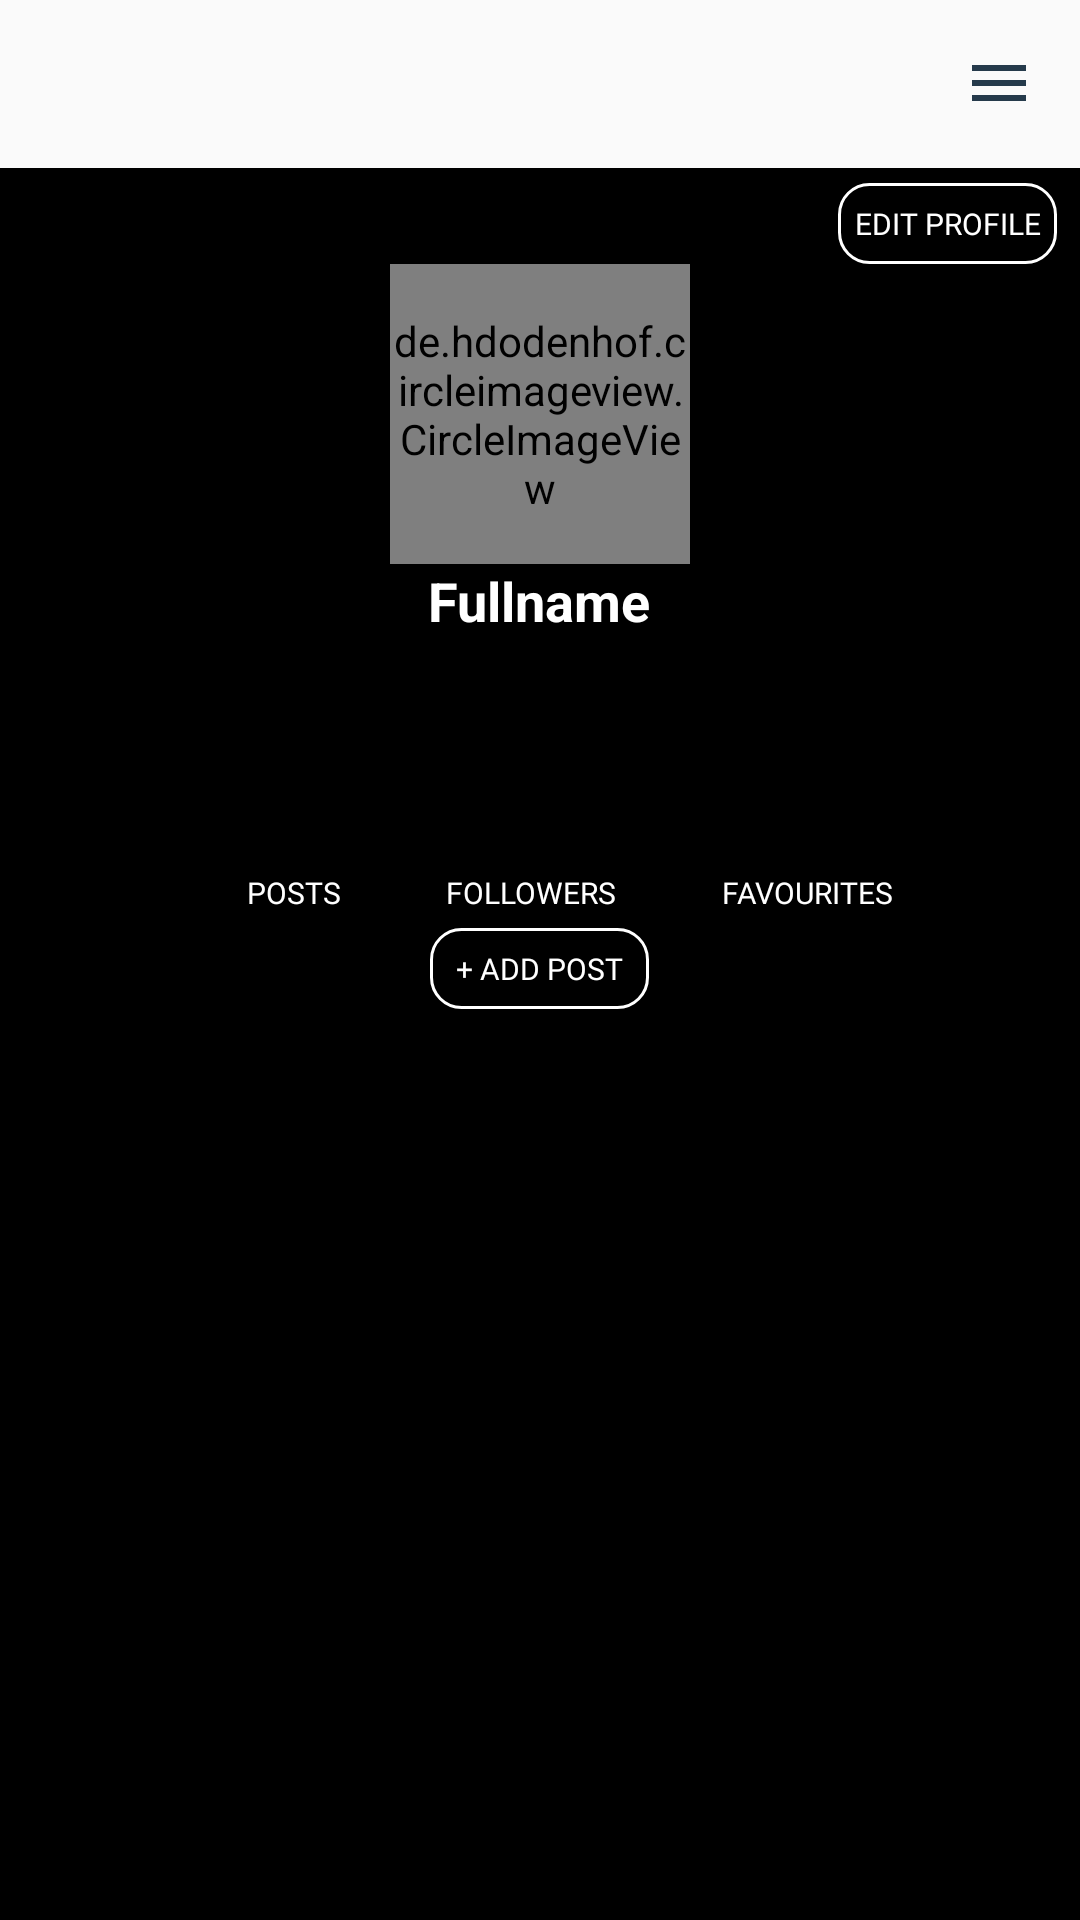

The Android layout XML behind this screen, and the referenced resources:
<!-- AndroidManifest.xml: application theme AppTheme -->
<!-- res/layout/fragment_profile.xml -->
<LinearLayout xmlns:android="http://schemas.android.com/apk/res/android"
    xmlns:tools="http://schemas.android.com/tools"
    android:layout_width="match_parent"
    android:layout_height="match_parent"
    android:background="#000000"
    android:orientation="vertical"
    tools:context="fragments.ProfileFragment">

    <com.google.android.material.appbar.AppBarLayout
        android:layout_width="match_parent"
        android:layout_height="wrap_content"
        android:background="?android:attr/windowBackground"
        android:id="@+id/bar">

        <androidx.appcompat.widget.Toolbar
            android:layout_width="match_parent"
            android:layout_height="wrap_content"
            android:background="?android:attr/windowBackground"
            android:id="@+id/toolbar">

            <RelativeLayout
                android:layout_width="match_parent"
                android:layout_height="wrap_content">

                <TextView
                    android:layout_width="wrap_content"
                    android:layout_height="wrap_content"
                    android:textSize="18sp"
                    android:maxLines="1"
                    android:textStyle="bold"
                    android:id="@+id/username"
                    android:textColor="@color/colorPrimaryDark"/>

                <ImageView
                    android:layout_width="wrap_content"
                    android:layout_height="wrap_content"
                    android:id="@+id/options"
                    android:src="@drawable/ic_baseline_menu_24"
                    android:layout_alignParentEnd="true"
                    android:layout_marginEnd="15dp"/>



            </RelativeLayout>

        </androidx.appcompat.widget.Toolbar>

    </com.google.android.material.appbar.AppBarLayout>

    <ScrollView
        android:layout_width="match_parent"
        android:layout_height="wrap_content"
        android:layout_below="@id/bar">

        <LinearLayout
            android:layout_width="match_parent"
            android:layout_height="match_parent"
            android:orientation="vertical">

            <LinearLayout
                android:layout_width="match_parent"
                android:layout_height="match_parent"
                android:orientation="vertical"
                android:gravity="center">

                <LinearLayout
                    android:layout_width="match_parent"
                    android:layout_height="wrap_content"
                    android:layout_marginTop="5dp"
                    android:layout_marginEnd="5dp"
                    android:gravity="end">

                    <Button
                        android:id="@+id/edit_profile"
                        android:layout_width="73dp"
                        android:layout_height="27dp"
                        android:textColor="@color/white"
                        android:fontFamily="@font/bold"
                        android:background="@drawable/btn_edit_profile"
                        android:textSize="10sp"
                        android:text="EDIT PROFILE" />


                </LinearLayout>

                <de.hdodenhof.circleimageview.CircleImageView
                    android:id="@+id/image_profile"
                    android:layout_width="100dp"
                    android:layout_height="100dp"
                    android:src="@drawable/userdefaultimage" />

                <TextView
                    android:id="@+id/fullname"
                    android:layout_width="wrap_content"
                    android:layout_height="wrap_content"
                    android:text="Fullname"
                    android:maxLines="1"
                    android:textColor="@color/white"
                    android:textSize="18sp"
                    android:textStyle="bold" />

                <TextView
                    android:id="@+id/bio"
                    android:textAlignment="center"
                    android:layout_width="wrap_content"
                    android:layout_height="wrap_content"
                    android:layout_marginTop="5dp"
                    android:maxLines="5"
                    android:textColor="@color/light_grey" />


                    <LinearLayout
                        android:layout_width="match_parent"
                        android:layout_height="wrap_content"
                        android:layout_marginTop="30dp"
                        android:gravity="center"
                        android:layout_marginStart="10dp"
                        android:orientation="horizontal">

                        <LinearLayout
                            android:layout_width="wrap_content"
                            android:layout_height="wrap_content"
                            android:orientation="vertical">

                            <TextView
                                android:id="@+id/posts"
                                android:layout_width="wrap_content"
                                android:layout_height="wrap_content"
                                android:layout_gravity="center"
                                android:fontFamily="@font/bold"
                                android:textColor="@color/white"
                                android:textSize="18sp"
                                android:textStyle="bold" />

                            <TextView
                                android:layout_width="wrap_content"
                                android:layout_height="wrap_content"
                                android:fontFamily="@font/bold"
                                android:textColor="@color/white"
                                android:text="POSTS"
                                android:textSize="10sp" />

                        </LinearLayout>

                        <LinearLayout
                            android:layout_width="wrap_content"
                            android:layout_height="wrap_content"
                            android:layout_marginStart="35dp"
                            android:orientation="vertical">

                            <TextView
                                android:id="@+id/followers"
                                android:layout_width="wrap_content"
                                android:layout_height="wrap_content"
                                android:layout_gravity="center"
                                android:fontFamily="@font/bold"
                                android:textColor="@color/white"
                                android:textSize="18sp"
                                android:textStyle="bold" />

                            <TextView
                                android:layout_width="wrap_content"
                                android:layout_height="wrap_content"
                                android:text="FOLLOWERS"
                                android:fontFamily="@font/bold"
                                android:textColor="@color/white"
                                android:textSize="10sp" />

                        </LinearLayout>

                        <LinearLayout
                            android:layout_width="wrap_content"
                            android:layout_height="wrap_content"
                            android:layout_marginStart="35dp"
                            android:orientation="vertical">

                            <TextView
                                android:id="@+id/following"
                                android:layout_width="wrap_content"
                                android:layout_height="wrap_content"
                                android:layout_gravity="center"
                                android:textColor="@color/white"
                                android:fontFamily="@font/bold"
                                android:textSize="18sp"
                                android:textStyle="bold" />

                            <TextView
                                android:layout_width="wrap_content"
                                android:layout_height="wrap_content"
                                android:fontFamily="@font/bold"
                                android:textColor="@color/white"
                                android:text="FAVOURITES"
                                android:textSize="10sp" />

                        </LinearLayout>

                </LinearLayout>
                <Button
                    android:id="@+id/addPost"
                    android:layout_width="73dp"
                    android:layout_height="27dp"
                    android:textColor="@color/white"
                    android:fontFamily="@font/bold"
                    android:layout_marginVertical="5dp"
                    android:background="@drawable/btn_edit_profile"
                    android:textSize="10sp"
                    android:text="+ Add post"/>


            </LinearLayout>


            <androidx.recyclerview.widget.RecyclerView
                android:id="@+id/recycler_view_pictures"
                android:layout_width="match_parent"
                android:layout_height="match_parent" />


        </LinearLayout>

    </ScrollView>

</LinearLayout>
<!-- resources referenced by this layout -->
<resources>
  <color name="colorPrimaryDark">#253A4B</color>
  <color name="light_grey">#E8EBEC</color>
  <color name="white">#ffffff</color>
  <!-- drawable btn_edit_profile (drawable) -->
  <?xml version="1.0" encoding="utf-8"?>
  <shape android:shape="rectangle" xmlns:android="http://schemas.android.com/apk/res/android">
      <solid android:color="#000000"/>
      <corners android:radius="10dp"/>
      <stroke android:color="@color/white" android:width="1dp"/>
  </shape>
  <!-- drawable ic_baseline_menu_24 (drawable) -->
  <vector android:height="24dp" android:tint="#253A4B"
      android:viewportHeight="24" android:viewportWidth="24"
      android:width="24dp" xmlns:android="http://schemas.android.com/apk/res/android">
      <path android:fillColor="@android:color/white" android:pathData="M3,18h18v-2L3,16v2zM3,13h18v-2L3,11v2zM3,6v2h18L21,6L3,6z"/>
  </vector>
  <style name="AppTheme" parent="Theme.AppCompat.Light.NoActionBar">
          
          <item name="colorPrimary">@color/colorPrimary</item>
          <item name="colorPrimaryDark">@color/colorPrimaryDark</item>
          <item name="colorAccent">@color/colorAccent</item>
      </style>
  <color name="colorPrimary">#008577</color>
  <color name="colorAccent">#F23B5F</color>
</resources>
